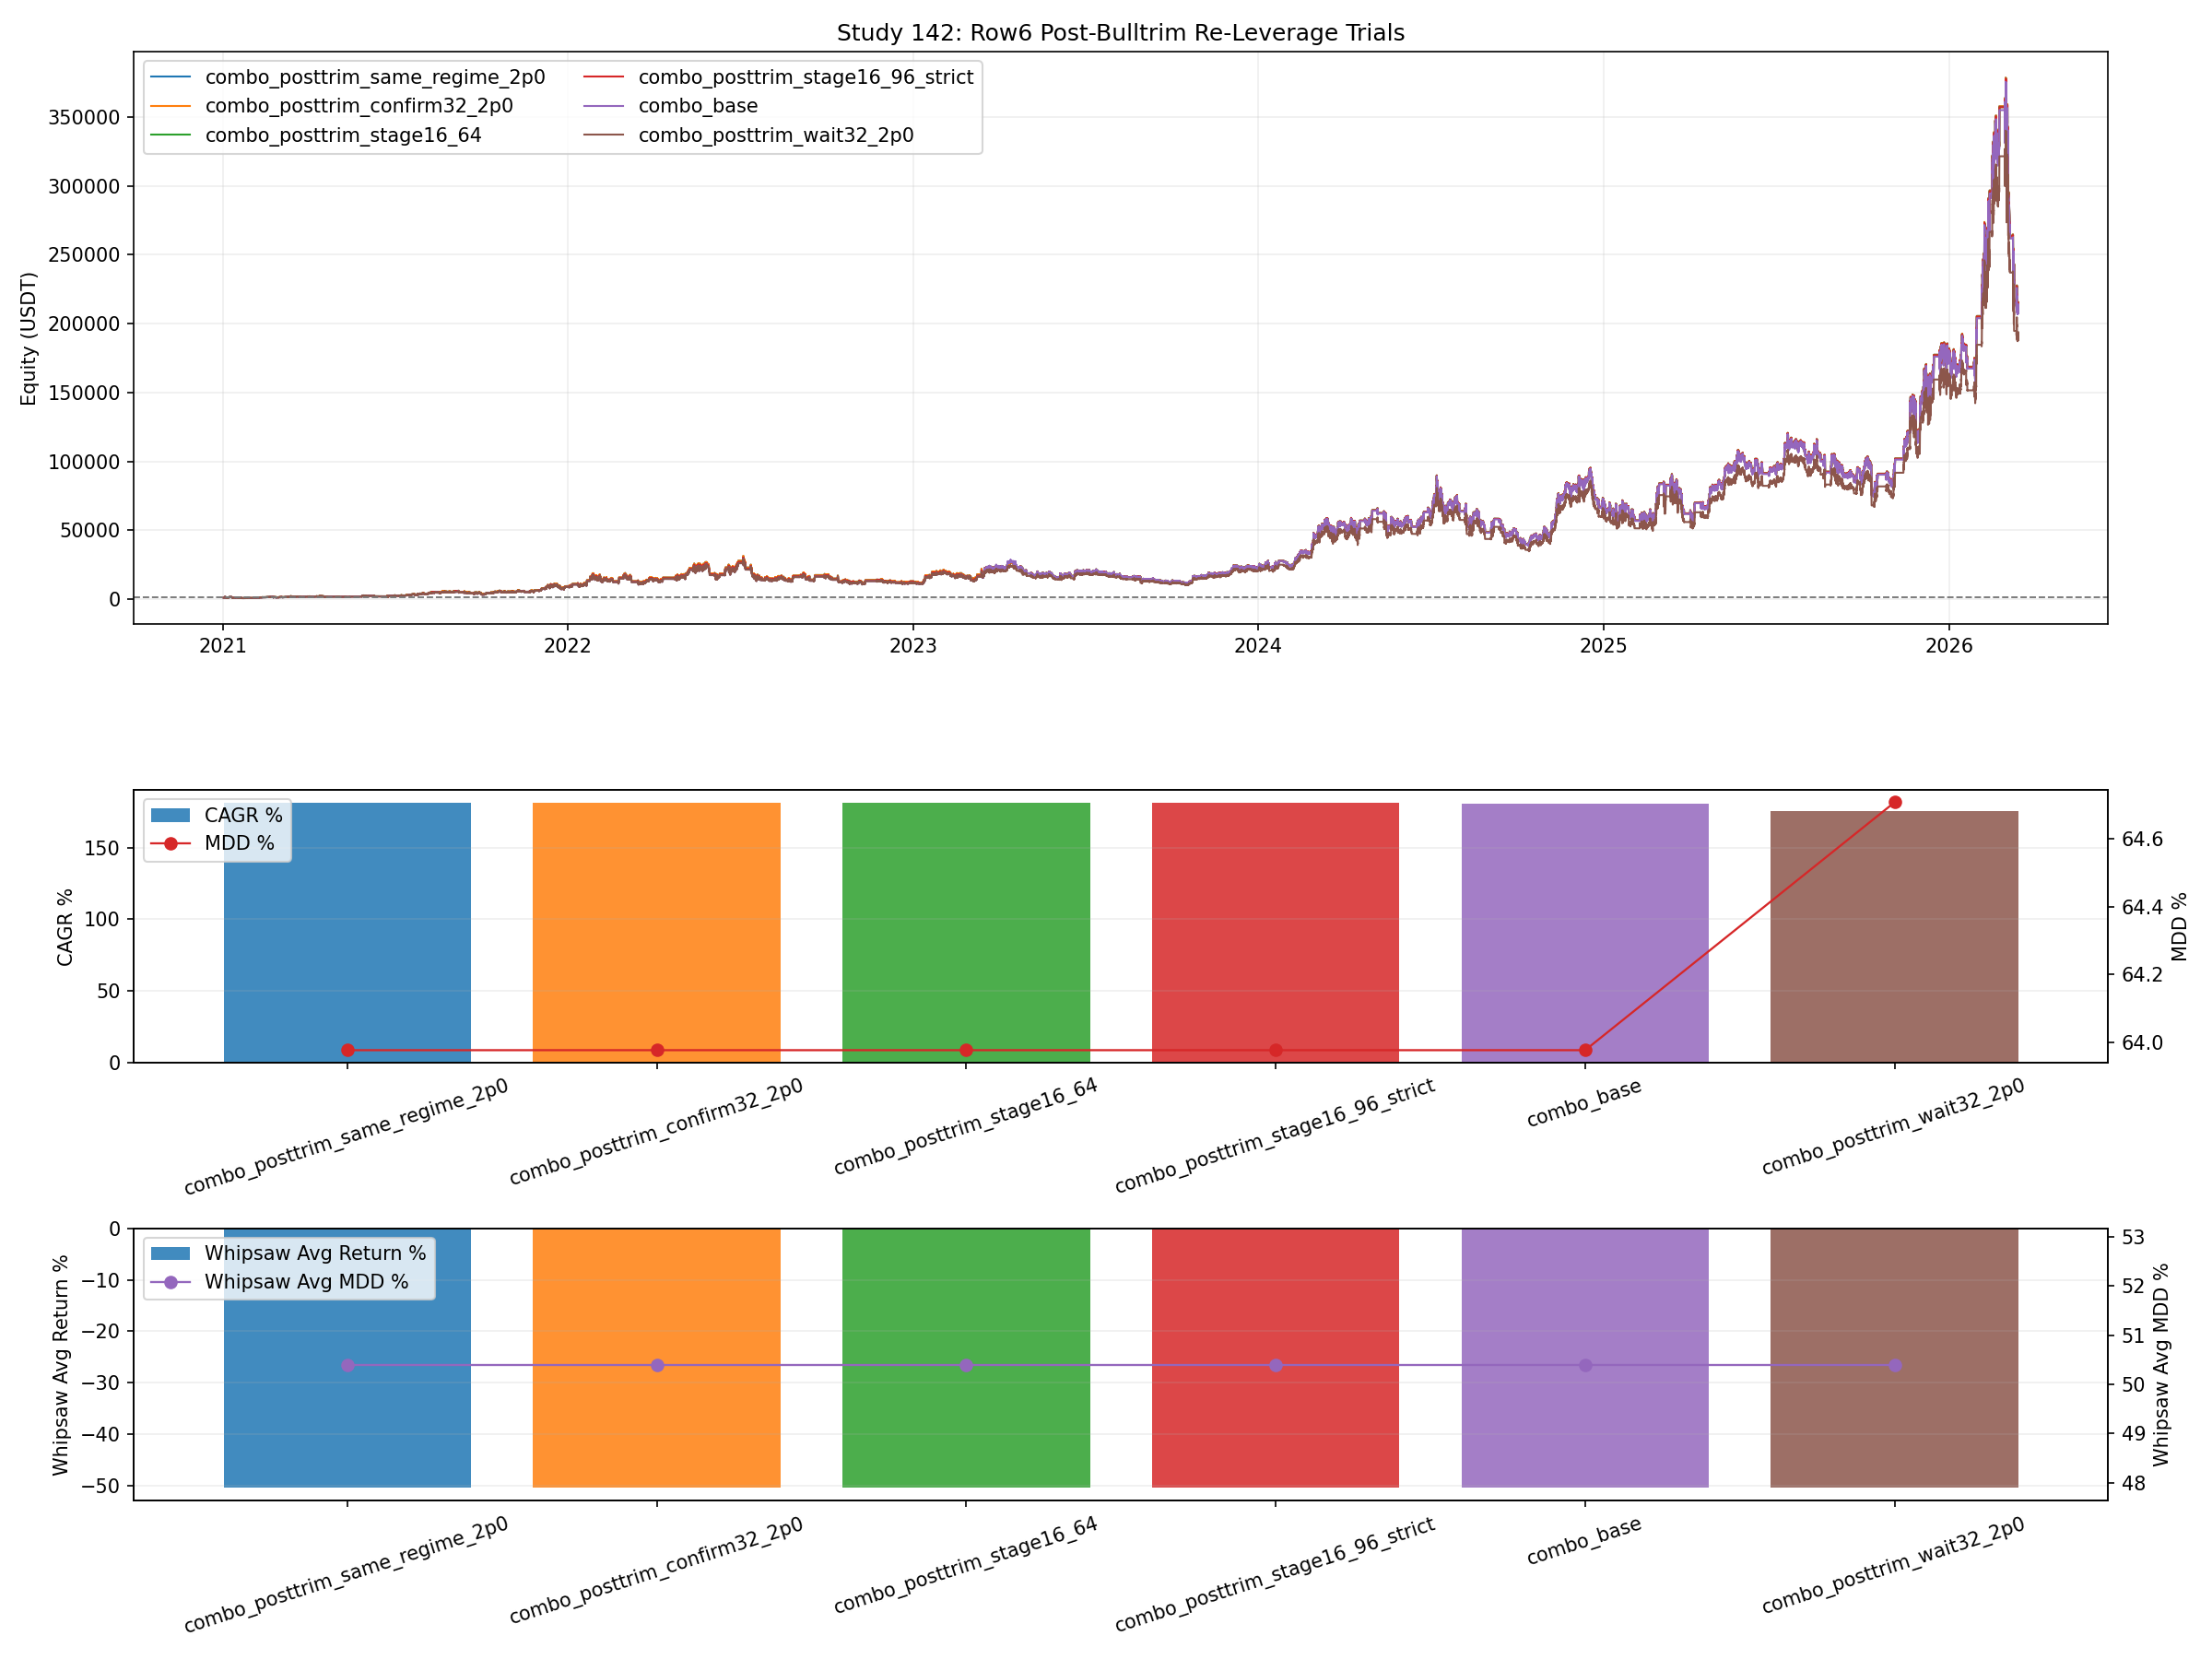

The file beside this chart, header and first rows:
variant, final_equity, total_return_pct, cagr_pct, max_drawdown_pct, calmar_ratio, return_2026_pct, mdd_2026_pct, whipsaw_avg_return_pct, whipsaw_avg_mdd_pct, trades, bulltrim_count, unlock_short_lock_count, slow_bear_short_entries, posttrim_capped_long_entries, posttrim_release_count
combo_posttrim_same_regime_2p0, 215533, 21453, 181.2, 63.98, 2.832, 19.17, 44.95, -50.4, 50.4, 238, 65, 41, 17, 3, 0
combo_posttrim_confirm32_2p0, 215533, 21453, 181.2, 63.98, 2.832, 19.17, 44.95, -50.4, 50.4, 238, 65, 41, 17, 3, 0
combo_posttrim_stage16_64, 215111, 21411, 181.1, 63.98, 2.83, 19.17, 44.95, -50.4, 50.4, 238, 65, 41, 17, 3, 0
combo_posttrim_stage16_96_strict, 215111, 21411, 181.1, 63.98, 2.83, 19.17, 44.95, -50.4, 50.4, 238, 65, 41, 17, 3, 0
combo_base, 213826, 21283, 180.8, 63.98, 2.825, 19.17, 44.95, -50.4, 50.4, 238, 65, 41, 17, 0, 0
combo_posttrim_wait32_2p0, 193628, 19263, 175.5, 64.71, 2.712, 19.17, 44.95, -50.4, 50.4, 238, 65, 41, 17, 1, 2
